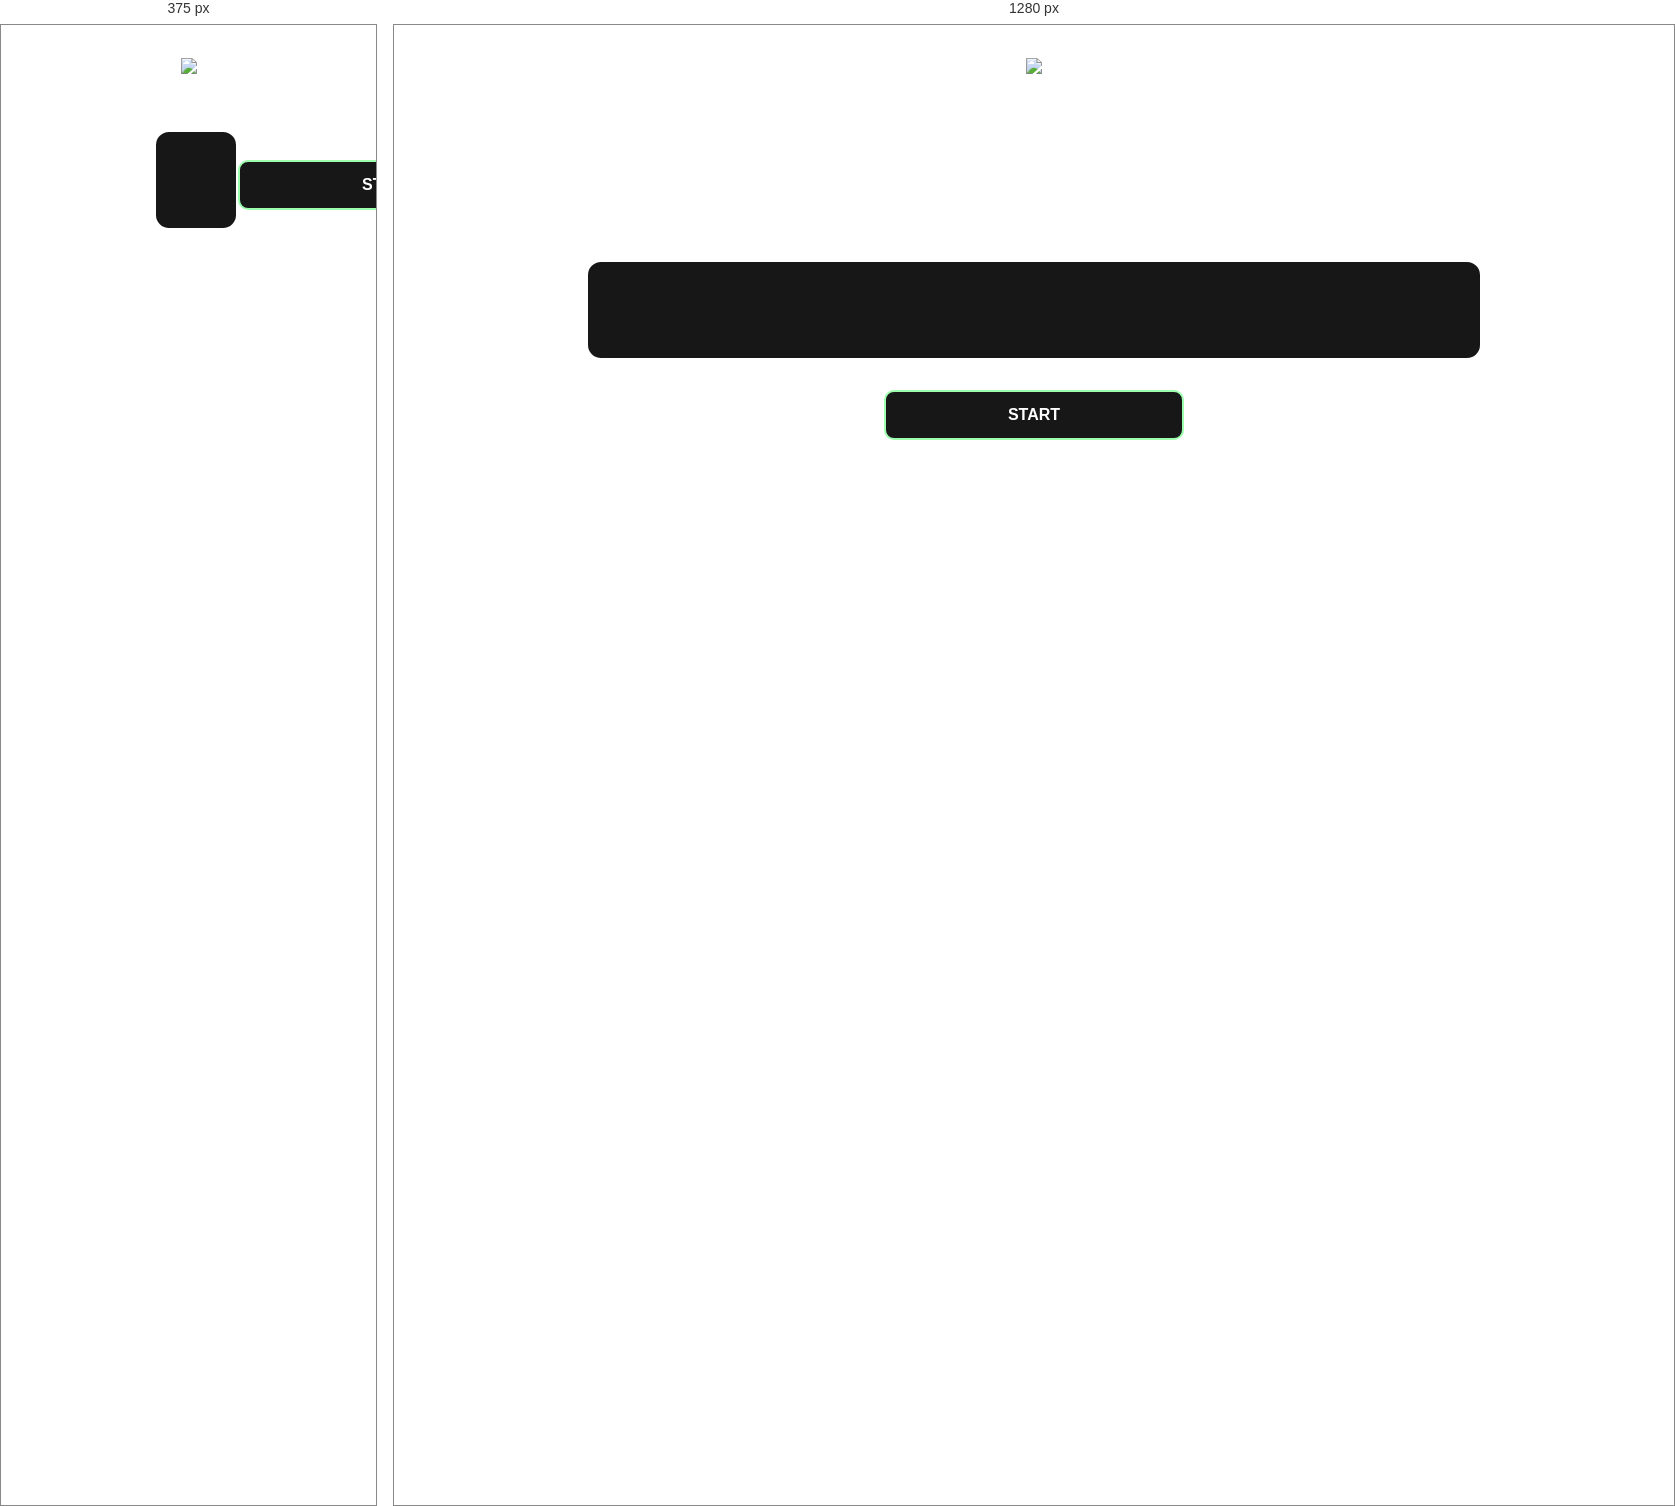
Rendered at 375 px and 1280 px, left to right.

<!-- file: index.html -->
<!DOCTYPE html>
<html lang="en">

<head>
  <meta charset="UTF-8" />
  <meta http-equiv="X-UA-Compatible" content="IE=edge" />
  <meta name="viewport" content="width=device-width, initial-scale=1.0" />
  <title>Speed Monster</title>
  <link rel="stylesheet" href="styles.css" />
  <link rel="preconnect" href="https://fonts.googleapis.com" />
  <link rel="preconnect" href="https://fonts.gstatic.com" crossorigin />
  <link href="https://fonts.googleapis.com/css2?family=Zilla+Slab:wght@300;400;500&display=swap" rel="stylesheet" />
</head>

<body>
  <h1 class="title"><img src="./logo.png" /></h1>
  <div id="show-time">0 seconds</div>

  <div class="box-container">
    <div id="question"></div>

    <div id="display" class="inactive"></div>

    <div class="buttons">
      <button id="starts">START</button>
    </div>

    <div class="divider-container">
      <div class="line"></div>
      <h1 class="title2">History</h1>
      <div class="line"></div>
    </div>
    <div id="histories"></div>
  </div>

  <div id="countdown"></div>
  <div id="modal-background" class="hidden "></div>
  <div id="result" class="hidden"></div>

  <script src="./history.js"></script>
  <script src="./script.js"></script>
</body>

</html>

/* @media block from styles.css */
@media only screen and (max-width: 700px) {
  .box-container {

    padding: 0 20px;
    width: 100%;
    display: grid;
    grid-template-columns: repeat(3, 1fr);
  }

  .card {
    flex-direction: column;


  }
}